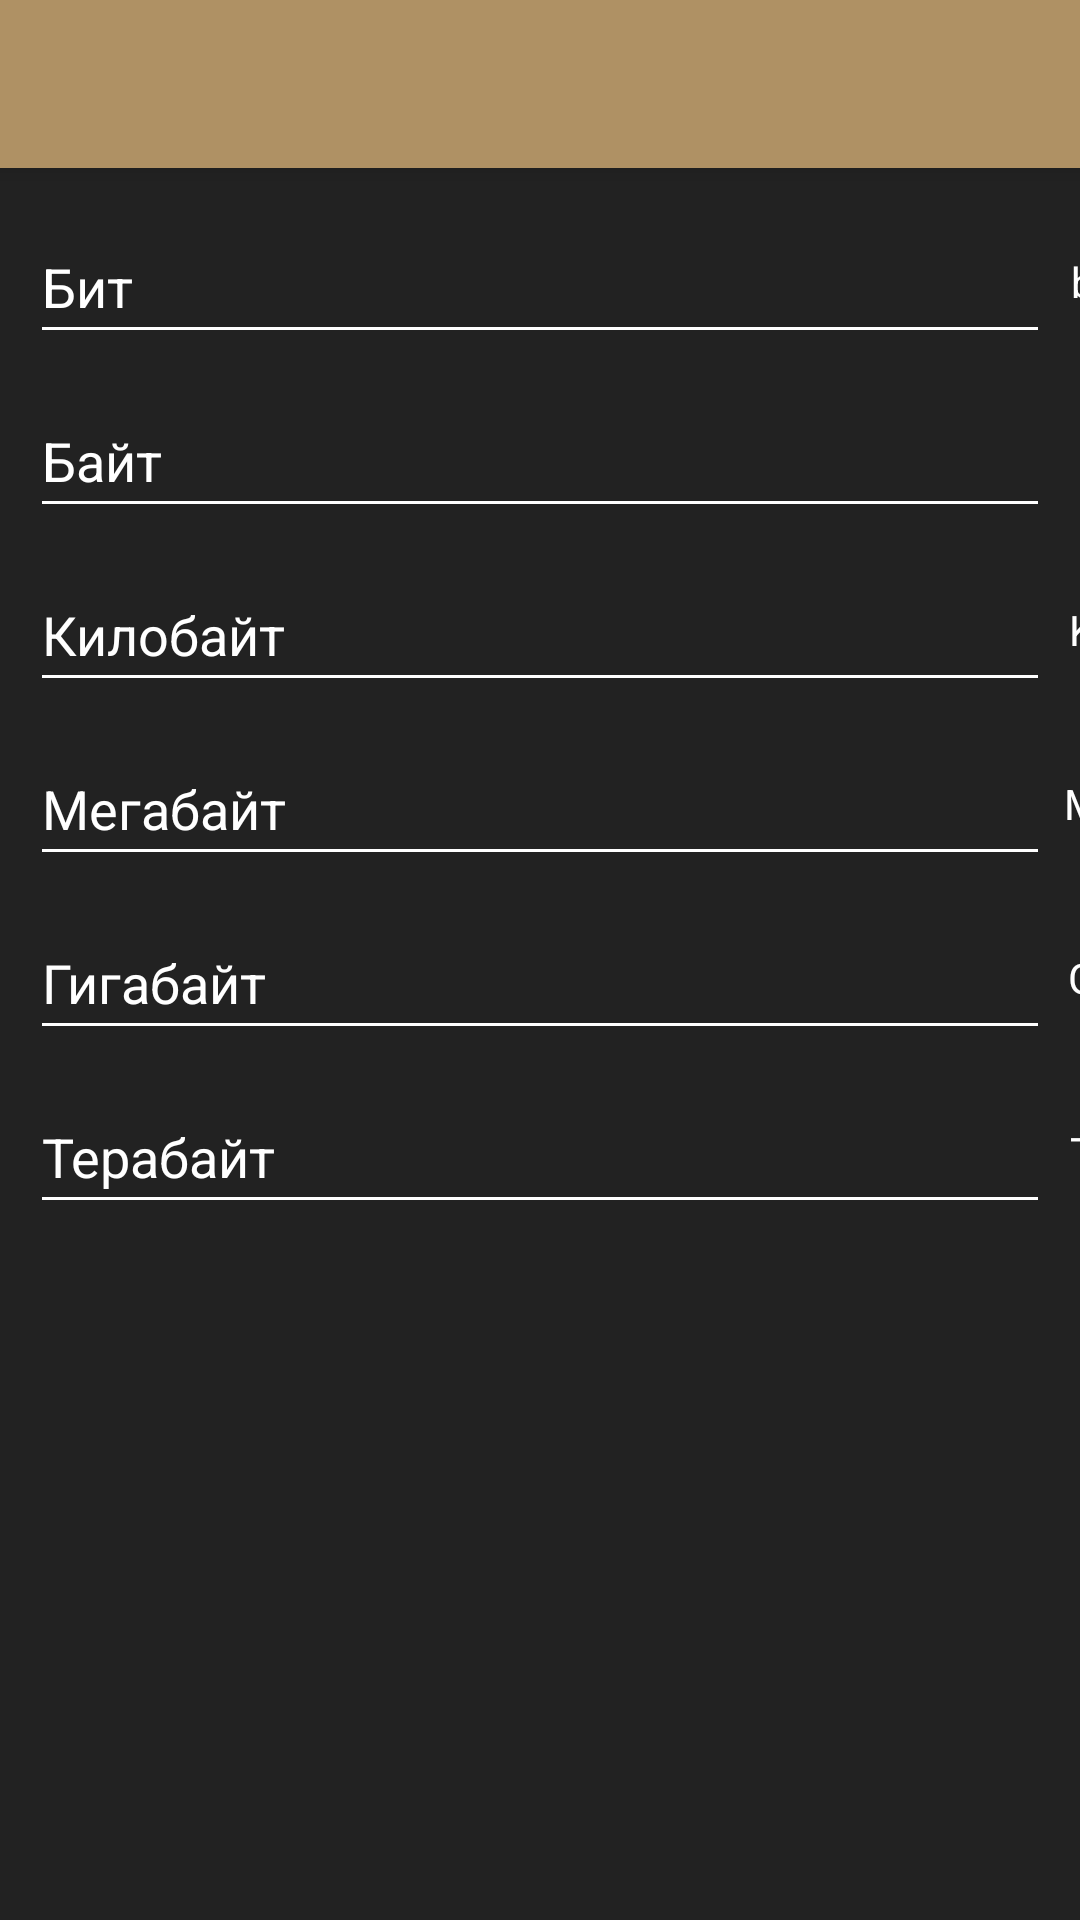

Layout XML and referenced resources for this Android screen:
<!-- AndroidManifest.xml: application theme Theme.Convertor -->
<!-- res/layout/activity_bytes_trans.xml -->
<?xml version="1.0" encoding="utf-8"?>
<android.support.design.widget.CoordinatorLayout xmlns:android="http://schemas.android.com/apk/res/android"
    xmlns:app="http://schemas.android.com/apk/res-auto"
    xmlns:tools="http://schemas.android.com/tools"
    android:layout_width="match_parent"
    android:layout_height="match_parent"
    android:background="#222222"
    tools:context=".SquareTrans">


    <android.support.design.widget.AppBarLayout
        android:layout_width="match_parent"
        android:layout_height="wrap_content"
        android:theme="@style/Theme.Convertor.AppBarOverlay">

        <android.support.v7.widget.Toolbar

            android:id="@+id/toolbar1"
            android:layout_width="match_parent"
            android:layout_height="?attr/actionBarSize"
            android:background="#AF9164"
            app:popupTheme="@style/Theme.Convertor.PopupOverlay" />

    </android.support.design.widget.AppBarLayout>

    <LinearLayout
        android:id="@+id/ButtonPanel"
        android:orientation="vertical"
        android:layout_width="396dp"
        android:layout_height="wrap_content"
        android:layout_marginTop="70dp"
        app:layout_constraintLeft_toLeftOf="parent"
        app:layout_constraintTop_toTopOf="parent">
        <EditText
            android:id="@+id/ediInputMetr"
            android:textColor="#FFFFFF"
            android:backgroundTint="#FFFFFF"
            android:layout_width="340dp"
            android:layout_height="48dp"
            android:layout_marginLeft="10dp"
            android:inputType="numberDecimal"
            android:digits="0123456789"
            android:minHeight="48dp"
            android:text="Бит" />
        <EditText
            android:id="@+id/ediInputMetr2"
            android:textColor="#FFFFFF"
            android:backgroundTint="#FFFFFF"
            android:layout_width="340dp"
            android:layout_height="48dp"
            android:layout_marginLeft="10dp"
            android:layout_marginTop="10dp"
            android:inputType="numberDecimal"
            android:maxLength="20"
            android:digits="0123456789,."
            android:text="Байт" />
        <EditText
            android:id="@+id/ediInputMetr3"
            android:textColor="#FFFFFF"
            android:backgroundTint="#FFFFFF"
            android:layout_width="340dp"
            android:layout_height="48dp"
            android:layout_marginLeft="10dp"
            android:layout_marginTop="10dp"
            android:inputType="numberDecimal"
            android:maxLength="20"
            android:digits="0123456789,."
            android:text="Килобайт" />
        <EditText
            android:id="@+id/ediInputMetr4"
            android:textColor="#FFFFFF"
            android:backgroundTint="#FFFFFF"
            android:layout_width="340dp"
            android:layout_height="48dp"
            android:layout_marginLeft="10dp"
            android:layout_marginTop="10dp"
            android:inputType="numberDecimal"
            android:maxLength="20"
            android:digits="0123456789,."
            android:text="Мегабайт" />
        <EditText
            android:id="@+id/ediInputMetr5"
            android:textColor="#FFFFFF"
            android:backgroundTint="#FFFFFF"
            android:layout_width="340dp"
            android:layout_height="48dp"
            android:layout_marginLeft="10dp"
            android:layout_marginTop="10dp"
            android:inputType="numberDecimal"
            android:maxLength="20"
            android:digits="0123456789,."
            android:text="Гигабайт" />
        <EditText
            android:id="@+id/ediInputMetr6"
            android:textColor="#FFFFFF"
            android:backgroundTint="#FFFFFF"
            android:layout_width="340dp"
            android:layout_height="48dp"
            android:layout_marginLeft="10dp"
            android:layout_marginTop="10dp"
            android:inputType="numberDecimal"
            android:maxLength="20"
            android:digits="0123456789,."
            android:text="Терабайт" />
    </LinearLayout>

    <LinearLayout
        android:id="@+id/TextPanel"
        android:orientation="vertical"
        android:layout_width="30dp"
        android:layout_height="wrap_content"
        android:layout_marginTop="70dp"
        android:layout_marginLeft="350dp"
        app:layout_constraintLeft_toRightOf="@+id/ButtonPanel">
        <TextView
            android:id="@+id/bitText"
            android:layout_width="30dp"
            android:layout_height="48dp"
            android:gravity="center"
            android:text="bit"
            android:textColor="#FFFFFF"/>
        <TextView
            android:id="@+id/BText"
            android:layout_marginTop="10dp"
            android:layout_width="30dp"
            android:layout_height="48dp"
            android:gravity="center"
            android:text="B"
            android:textColor="#FFFFFF"/>
        <TextView
            android:id="@+id/KBText"
            android:layout_marginTop="10dp"
            android:layout_width="30dp"
            android:layout_height="48dp"
            android:gravity="center"
            android:text="KB"
            android:textColor="#FFFFFF"/>
        <TextView
            android:id="@+id/MBText"
            android:layout_marginTop="10dp"
            android:layout_width="30dp"
            android:layout_height="48dp"
            android:gravity="center"
            android:text="MB"
            android:textColor="#FFFFFF"/>
        <TextView
            android:id="@+id/GBText"
            android:layout_marginTop="10dp"
            android:layout_width="30dp"
            android:layout_height="48dp"
            android:gravity="center"
            android:text="GB"
            android:textColor="#FFFFFF"/>
        <TextView
            android:id="@+id/TBText"
            android:layout_marginTop="10dp"
            android:layout_width="30dp"
            android:layout_height="48dp"
            android:gravity="center"
            android:text="TB"
            android:textColor="#FFFFFF"/>
    </LinearLayout>

</android.support.design.widget.CoordinatorLayout>
<!-- resources referenced by this layout -->
<resources>
  <style name="Theme.Convertor.AppBarOverlay" parent="ThemeOverlay.AppCompat.Dark.ActionBar" />
  <style name="Theme.Convertor.PopupOverlay" parent="ThemeOverlay.AppCompat.Light" />
  <style name="Theme.Convertor" parent="Theme.AppCompat.Light.DarkActionBar">
          
          <item name="colorPrimary">#AF9164</item>
          <item name="colorPrimaryDark">#222222</item>
          <item name="colorAccent">@color/teal_200</item>
          
      </style>
  <!-- not gathered from this repository: default colours our renderer supplied (Android Studio template values) -->
  <color name="teal_200">#FF03DAC5</color>
</resources>
